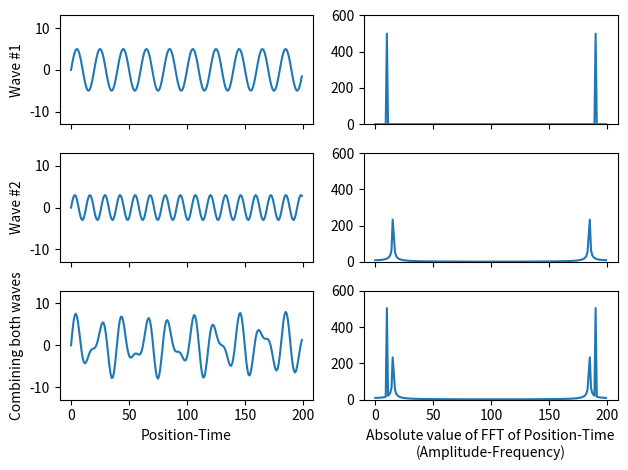
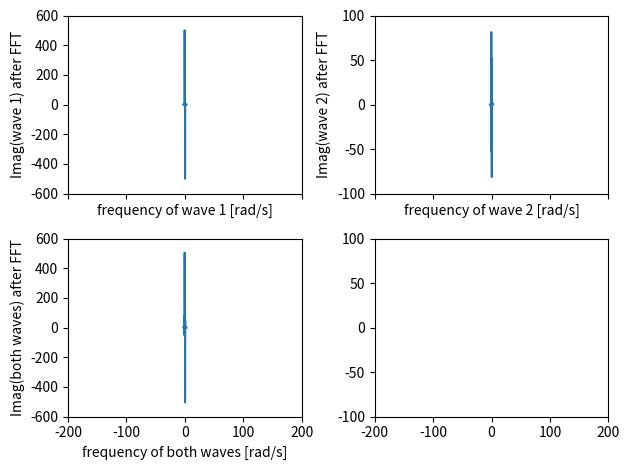

The matplotlib source for these figures, in order:
# Computational Lab - Exercise 1
# [redacted]
from numpy import imag
from numpy.fft import fftfreq

save=True # if True then we save images as files

from random import gauss
import matplotlib.pyplot as plt
import numpy as np

N=200   # N is how many data points we will have in our sine wave

time=np.arange(N)

A1=5.   # wave amplitude
T1=20.  # wave period
y1=A1*np.sin(2.*np.pi*time/T1)

A2=3.
T2=13.
y2=A2*np.sin(2.*np.pi*time/T2)

x = y1      # sine wave 1
y = y2      # sine wave 2
z = y1 + y2     # combiniation of sine wave 1 and 2

z1=np.fft.fft(x)
z2=np.fft.fft(y)
z3=np.fft.fft(z)
# take the Fast Fourier Transforms of both x and y

fig, ( (ax1,ax2), (ax3,ax4), (ax5,ax6) ) = plt.subplots(3,2,sharex='col',sharey='col')

# ploting the graphs
ax1.plot(time,x)
ax2.plot(np.abs(z1))
ax3.plot(time,y)
ax4.plot(np.abs(z2))
ax5.plot(time,z)
ax6.plot(np.abs(z3))

# remove the horizontal space between the top and bottom row
fig.subplots_adjust(hspace=0)

# labels
ax5.set_xlabel('Position-Time')
ax6.set_xlabel('Absolute value of FFT of Position-Time\n(Amplitude-Frequency)')
ax3.set_ylim(-13,13)
ax4.set_ylim(0,600)
ax1.set_ylabel('Wave #1')
ax3.set_ylabel('Wave #2')
ax5.set_ylabel('Combining both waves')

mydpi=300
plt.tight_layout()

if (save): plt.savefig('ex1_TwoWavesCombineWithFFT.png',dpi=mydpi)
plt.show()

############################################################################################

# calculating the frequencies
n1 = len(x)
n2 = len(y)
n3 = len(z)

delta = 1
# Calculate frequencies of the transform in Hz
freq1 = fftfreq(n1, delta)
freq2 = fftfreq(n2, delta)
freq3 = fftfreq(n3, delta)
# Convert to angular frequencies, since the entire document is using it
w1 = 2 * np.pi * freq1
w2 = 2 * np.pi * freq2
w3 = 2 * np.pi * freq3

fig, ( (ax7,ax8), (ax9, ax10) ) = plt.subplots(2,2,sharex='col',sharey='col')

# ploting the graphs
ax7.plot(w1, imag(z1))
ax8.plot(w2, imag(z2))
ax9.plot(w3, imag(z3))

ax7.set_ylim(-600,600)
ax7.set_xlim(-200,200)
ax8.set_ylim(-100,100)
ax8.set_xlim(-200,200)

# remove the horizontal space between the top and bottom row
fig.subplots_adjust(hspace=0)

# labels
ax7.set_ylabel('Imag(wave 1) after FFT')
ax8.set_ylabel('Imag(wave 2) after FFT')
ax9.set_ylabel('Imag(both waves) after FFT')
ax7.set_xlabel('frequency of wave 1 [rad/s]')
ax8.set_xlabel('frequency of wave 2 [rad/s]')
ax9.set_xlabel('frequency of both waves [rad/s]')

"""
Failed attemped at finding max

# finding the max of noisy FFT
delta = 1/N     # Calculate frequencies of the transform in Hz
n1 = len(x)
freq1 = fftfreq(n1, delta)
w1 = 2 * np.pi * freq1      # Convert to angular frequencies
print("w1: max frequency is ", np.argmax(abs(z2)),
      "with the amplitude being ",  max(abs(z2)))
"""
#
# print("w1: max frequency is ", w1[np.argmax(imag(z1))],
#       "with the imaginary value being ", imag(z1).max())
# print("w2: max frequency is ", w2[np.argmax(imag(z2))],
#       "with the imaginary value being ", imag(z2).max())
# print("w3: max frequency is ", w3[np.argmax(imag(z3))],
#       "with the imaginary value being ", imag(z3).max())

mydpi=800
plt.tight_layout()

if (save): plt.savefig('ex1_TwoWavesCombineWithFFT_MaxFreq.png',dpi=mydpi)
plt.show()
